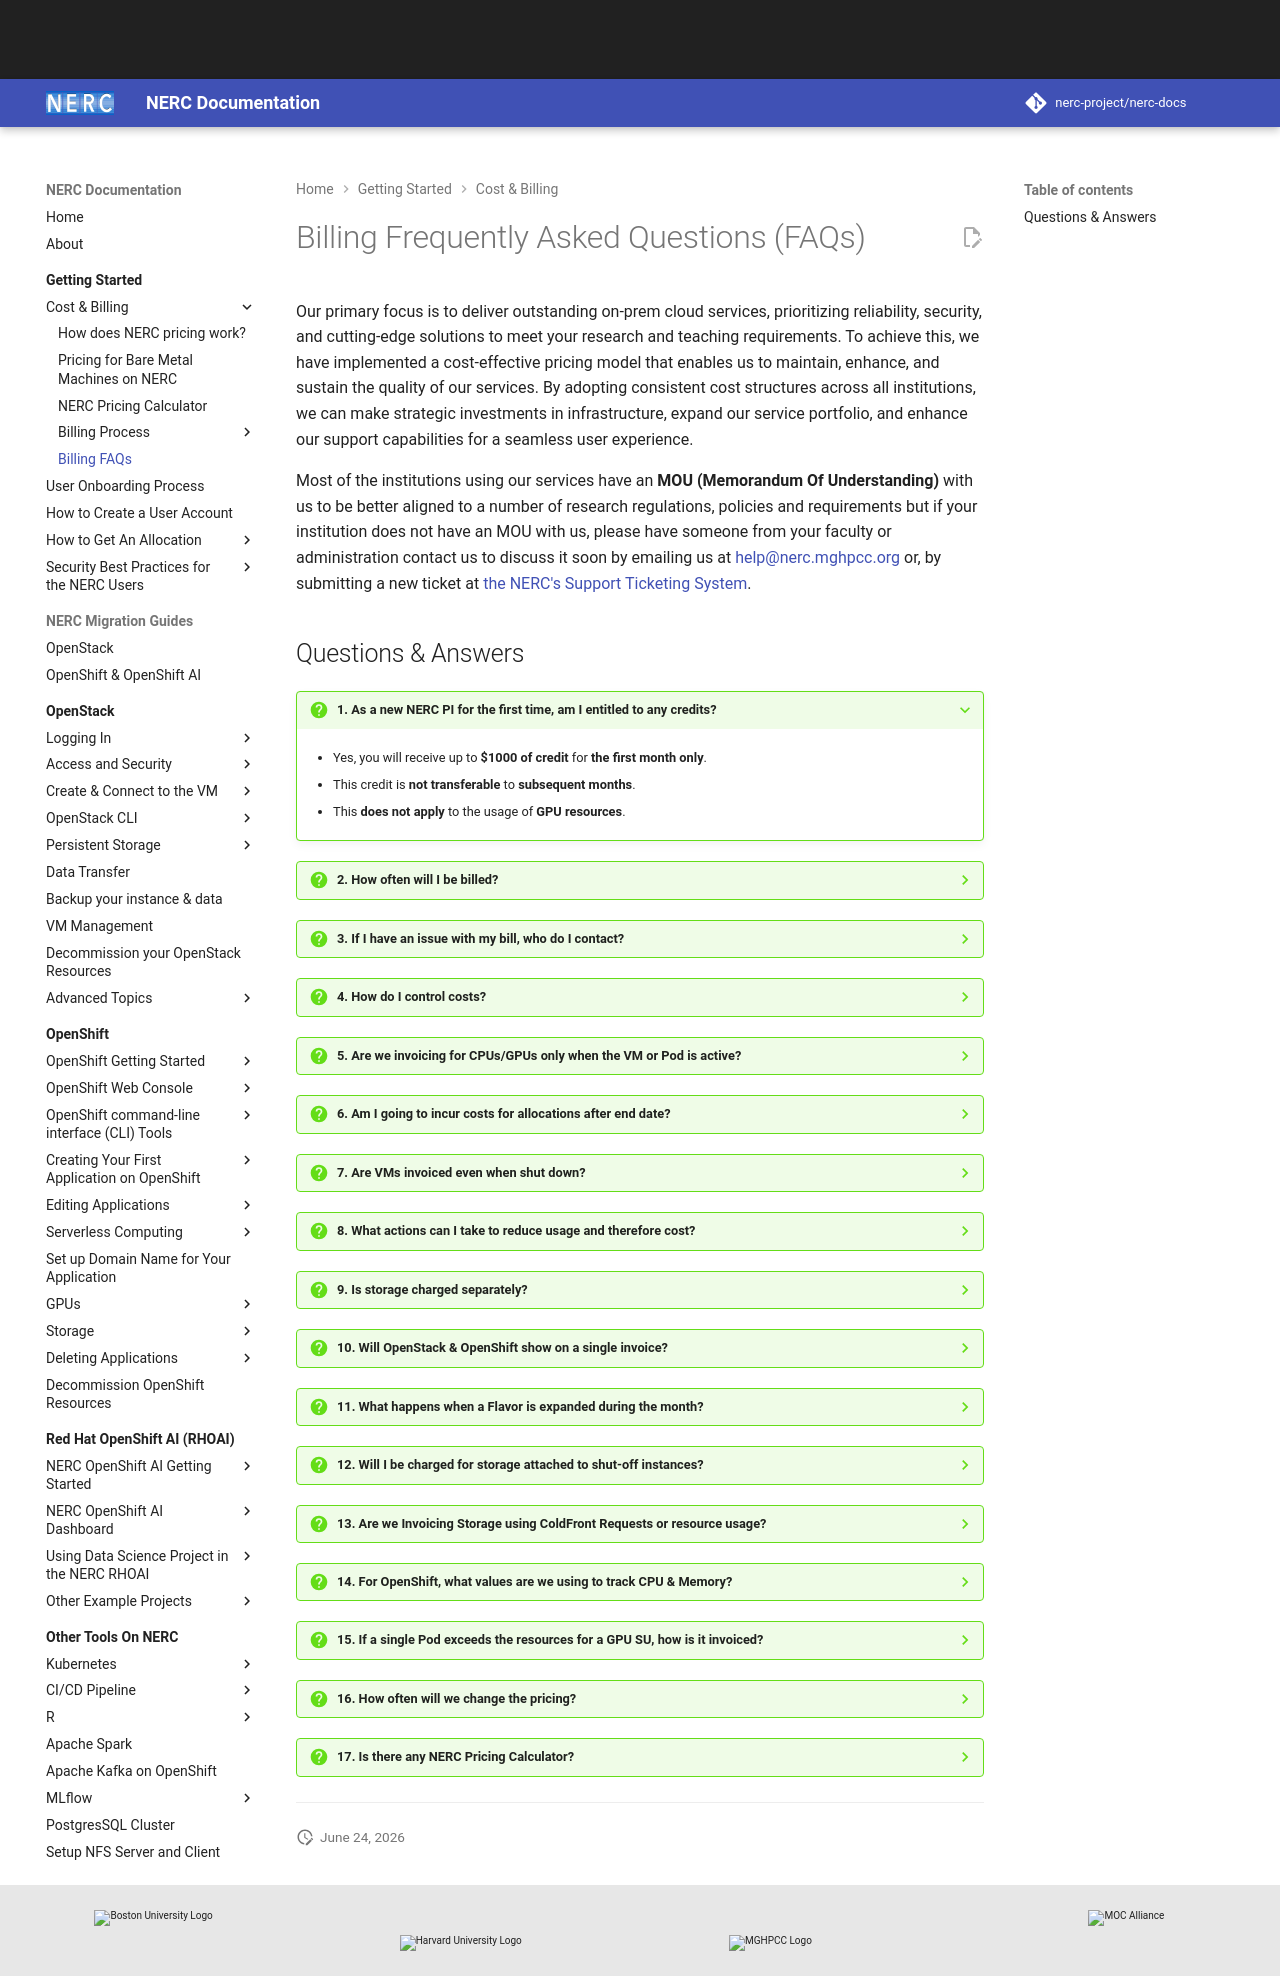

repository: nerc-project/nerc-docs · page: get-started/cost-billing/billing-faqs/index.html · generator: mkdocs

# Billing Frequently Asked Questions (FAQs)

Our primary focus is to deliver outstanding on-prem cloud services, prioritizing
reliability, security, and cutting-edge solutions to meet your research and teaching
requirements. To achieve this, we have implemented a cost-effective pricing model
that enables us to maintain, enhance, and sustain the quality of our services. By
adopting consistent cost structures across all institutions, we can make strategic
investments in infrastructure, expand our service portfolio, and enhance our
support capabilities for a seamless user experience.

Most of the institutions using our services have an **MOU (Memorandum Of Understanding)**
with us to be better aligned to a number of research regulations, policies and
requirements but if your institution does not have an MOU with us, please have
someone from your faculty or administration contact us to discuss it soon by emailing
us at [help@nerc.mghpcc.org](mailto:help@nerc.mghpcc.org?subject=NERC%20MOU%20Question)
or, by submitting a new ticket at [the NERC's Support Ticketing System](https://mghpcc.supportsystem.com/open.php).

## Questions & Answers

???+ question "1. As a new NERC PI for the first time, am I entitled to any credits?"

    - Yes, you will receive up to **$1000 of credit** for **the first month only**.

    - This credit is **not transferable** to **subsequent months**.

    - This **does not apply** to the usage of **GPU resources**.

??? question "2. How often will I be billed?"

    You or your institution will be billed monthly within the first week of each
    month.

??? question "3. If I have an issue with my bill, who do I contact?"

    Please send your requests by emailing us at
    [help@nerc.mghpcc.org](mailto:help@nerc.mghpcc.org?subject=NERC%20Billing%20Question)
    or, by submitting a new ticket at [the NERC's Support Ticketing System](https://mghpcc.supportsystem.com/open.php).

??? question "4. How do I control costs?"

    Upon creating a project, you will set these resource limits (quotas) for
    OpenStack (VMs), OpenShift (containers), and storage through
    [ColdFront](../allocation/requesting-an-allocation.md). This is the maximum
    amount of resources you can consume at one time.

??? question "5. Are we invoicing for CPUs/GPUs only when the VM or Pod is active?"

    Yes. You will only be billed based on your utilization (cores, memory, GPU)
    when VMs exist (**even if they are Stopped!**) or when pods are running.
    Utilization will be translated into billable [Service Units (SUs)](how-pricing-works.md#service-units-sus).

    **Persistent storage** related to an OpenStack VM or OpenShift Pod will continue
    to be billed even when the **VM is stopped** or the **Pod is not running**.

??? question "6. Am I going to incur costs for allocations after end date?"

    Currently, a project will continue be able to utilize allocations even after
    their "End Date", resulting in ongoing **costs** for you. Such allocations
    will be marked as "**Active (Needs Renewal)**". In the future, we plan to change
    this behavior so that allocations after end date will prevent associated
    VMs/pods from starting and may cause active VMs/pods to cease running.

??? question "7. Are VMs invoiced even when shut down?"

    Yes, VMs continue to incur charges as long as they are consuming resources.
    To avoid being billed, you can either **[shelve](../../get-started/cost-billing/how-pricing-works.md#nerc-openstack)**
    or **[delete](../../openstack/management/vm-management.md#delete-instance)** the instance/VM.

    If you choose to delete the VM, it's a good idea to [create a snapshot](../../openstack/management/vm-management.md#create-snapshot)
    beforehand to preserve your data and configuration.

??? question "8. What actions can I take to reduce usage and therefore cost?"

    For step-by-step instructions, please refer to [this detailed guide](../cost-billing/how-pricing-works.md#su-conservation-how-to-save-cost)
    and keep in mind that storage is billed by requested amount not used amount.

??? question "9. Is storage charged separately?"

    Yes, but on the same invoice. To learn more, see [our page on Storage](how-pricing-works.md#storage).

    **Very Important:** Be sure to adjust your approved storage quotas accordingly
    to avoid unnecessary charges for unused or unneeded storage.

??? question "10. Will OpenStack & OpenShift show on a single invoice?"

    Yes. In the near future customers of NERC will be able to view per project service
    utilization via the XDMoD tool.

??? question "11. What happens when a Flavor is expanded during the month?"

    a. Flavors cannot be expanded.

    b. You can create a snapshot of an existing VM/Instance and, with that snapshot,
    deploy a new flavor of VM/Instance.

??? question "12. Will I be charged for storage attached to shut-off instances?"

    Yes.

??? question "13. Are we Invoicing Storage using ColdFront Requests or resource usage?"

    a. Storage is invoiced based on [Coldfront Requests](../allocation/requesting-an-allocation.md).

    b. When you request additional storage through Coldfront, invoicing on that
    additional storage will occur when your request is fulfilled. When you request
    a decrease in storage through
    [Request change using ColdFront](../allocation/allocation-change-request.md),
    your invoicing will adjust accordingly when your request is made. In both cases
    'invoicing' means 'accumulate hours for whatever storage quantity was added
    or removed'.

    For example:

    1. I request an increase in storage, the request is approved and processed.
        - At this point we start Invoicing.

    2. I request a decrease in storage.
        - The invoicing for that storage stops immediately.

??? question "14. For OpenShift, what values are we using to track CPU & Memory?"

    a. For invoicing we utilize `requests.cpu` for tracking CPU utilization &
    `requests.memory` for tracking memory utilization.

    b. Utilization will be capped based on the limits you set in ColdFront for
    your resource allocations.

??? question "15. If a single Pod exceeds the resources for a GPU SU, how is it invoiced?"

    It will be invoiced as 2 or more GPU SU's depending on how many multiples of
    the resources it exceeds.

??? question "16. How often will we change the pricing?"

    a. Our current plan is no more than once a year for existing offerings.

    b. Additional offerings may be added throughout the year (i.e. new types of
    hardware or storage).

??? question "17. Is there any NERC Pricing Calculator?"

    Yes. Start your estimate with no commitment based on your resource needs by
    using [this online tool](https://docs.google.com/spreadsheets/d/187bQgz3eB3W9OL7x9rrgaJ2pi7u85xMJvUJbnKzzBQM/edit#gid=0). For more information about how to use this tool, see
    [How to use the NERC Pricing Calculator](nerc-pricing-calculator.md).

---
